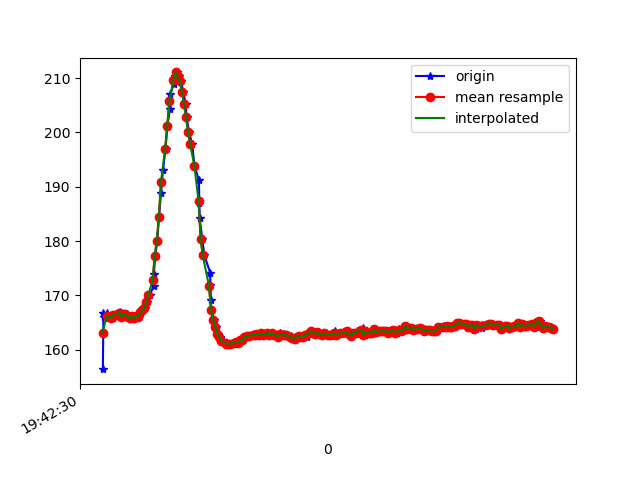

The file beside this chart, header and first rows:
1617738150683, 433787370178084, 156.44531, -246.1914, -57.32422
1617738150689, 433787391359869, 166.8, -249.8, -66.7
1617738150698, 433787408390757, 166, -249.9, -66.89
1617738150723, 433787427527614, 166.7, -250.4, -66.99
1617738150736, 433787446603429, 165.9, -250.5, -67.19
1617738150756, 433787465648723, 166.1, -250.2, -66.21
1617738150776, 433787484755059, 165.9, -250.4, -66.21
1617738150796, 433787503769831, 166.4, -250.0, -66.5
1617738150816, 433787522754082, 166.4, -250.0, -66.7
1617738150852, 433787542806579, 166.9, -250.2, -67.87
1617738150854, 433787561241447, 166.8, -249.9, -67.19
1617738150874, 433787580408825, 166.1, -250.2, -66.7
1617738150893, 433787599362555, 166.6, -249.9, -67.19
1617738150911, 433787618529934, 166.5, -250.0, -66.5
1617738150930, 433787637575228, 166.1, -250.2, -66.5
1617738150948, 433787656620521, 165.8, -250.4, -65.92
1617738150970, 433787675787900, 166.2, -250.0, -65.92
1617738150987, 433787694650066, 165.8, -248.9, -65.23
1617738151005, 433787713695359, 166.3, -250.0, -65.62
1617738151026, 433787732679610, 166, -250.1, -66.6
1617738151048, 433787751816468, 166.9, -249.6, -66.7
1617738151067, 433787770892283, 167.3, -249.4, -66.21
1617738151084, 433787789998619, 167.7, -249.5, -66.89
1617738151104, 433787809196519, 168.8, -248.9, -66.89
1617738151131, 433787828333377, 170.1, -247.3, -66.99
1617738151170, 433787847531277, 171.7, -246.3, -66.5
1617738151172, 433787866607092, 174, -244.2, -66.89
1617738151185, 433787885866035, 177.2, -242.6, -66.6
1617738151205, 433787905063935, 180.1, -240.3, -67.29
1617738151221, 433787924231314, 184.5, -238.1, -66.6
1617738151240, 433787943276607, 188.8, -236.5, -67.19
1617738151259, 433787962321901, 193.1, -233.5, -66.7
1617738151284, 433787981519801, 197, -232.5, -66.21
1617738151301, 433788000687180, 201.2, -231.7, -66.5
1617738151326, 433788019976644, 204.3, -231.5, -67.87
1617738151331, 433788039311864, 207.1, -231.9, -68.36
1617738151364, 433788058357158, 209, -233.2, -69.82
1617738151377, 433788077616100, 210.4, -232.9, -70.02
1617738151392, 433788096875043, 211, -232.8, -71.19
1617738151412, 433788115859294, 210.4, -231.3, -70.51
1617738151432, 433788135179279, 209.4, -231.2, -70.31
1617738151453, 433788154224573, 207.5, -230.7, -70.12
1617738151476, 433788173483516, 205.3, -232.4, -71.19
1617738151486, 433788192772980, 202.8, -234.2, -70.12
1617738151510, 433788212062444, 200.0, -235.6, -71.39
1617738151539, 433788231290865, 197.9, -236.5, -71.48
1617738151561, 433788250458244, 193.8, -237.4, -71.09
1617738151604, 433788269717187, 191.2, -238.6, -70.02
1617738151608, 433788288945608, 187, -240.1, -70.31
1617738151611, 433788308326636, 184.2, -240.7, -69.43
1617738151635, 433788327494015, 180.5, -241.6, -67.97
1617738151655, 433788346691915, 177.4, -241.6, -67.68
1617738151711, 433788365981379, 174.2, -241.7, -66.7
1617738151714, 433788385087715, 172, -242.4, -64.75
1617738151719, 433788404285616, 169.1, -243.1, -64.94
1617738151722, 433788423330909, 167.4, -243.4, -62.4
1617738151752, 433788442376203, 165.4, -243.9, -62.89
1617738151764, 433788461665667, 164.3, -244, -62.5
1617738151787, 433788480894088, 163, -244.9, -61.82
1617738151807, 433788500091988, 162.3, -245, -61.43
1617738151831, 433788519137282, 161.7, -244.5, -60.25
... 166 more rows
